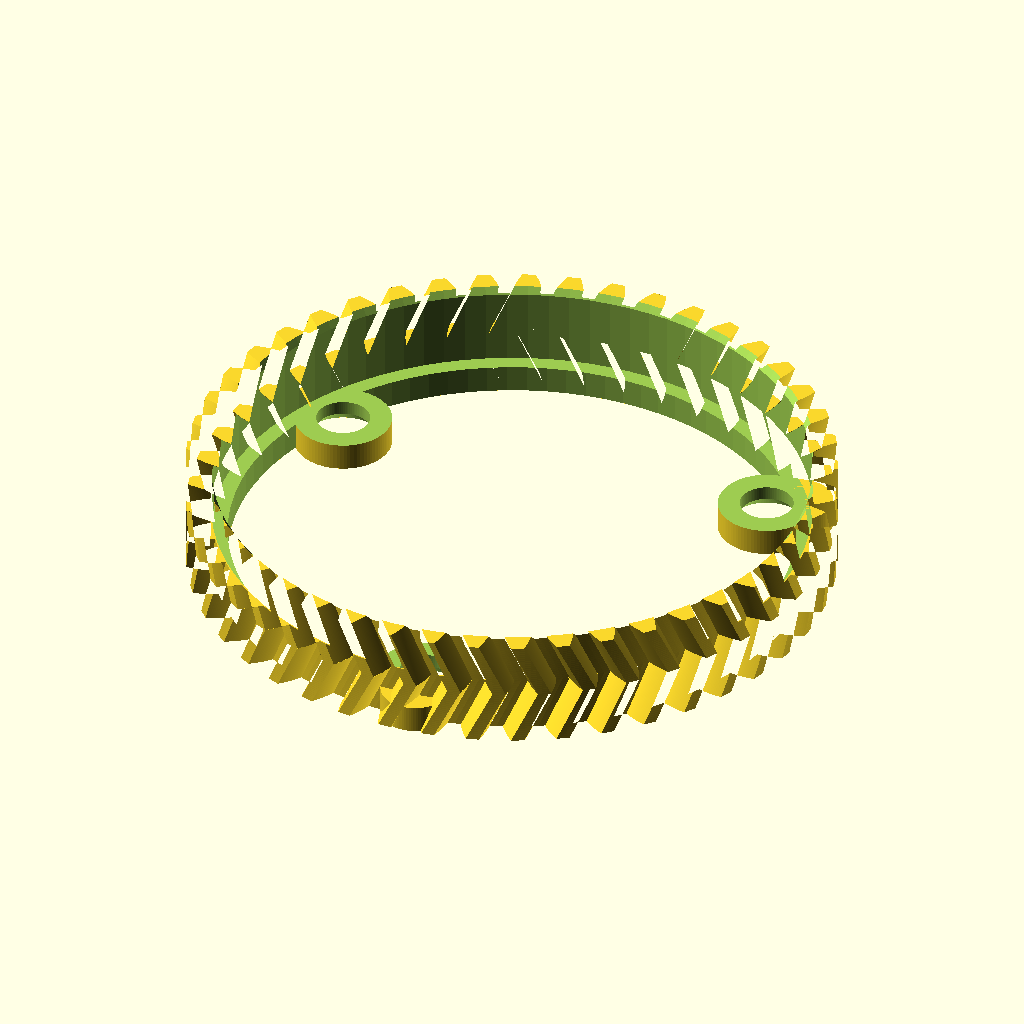
Cell 1: the model at its default parameters.
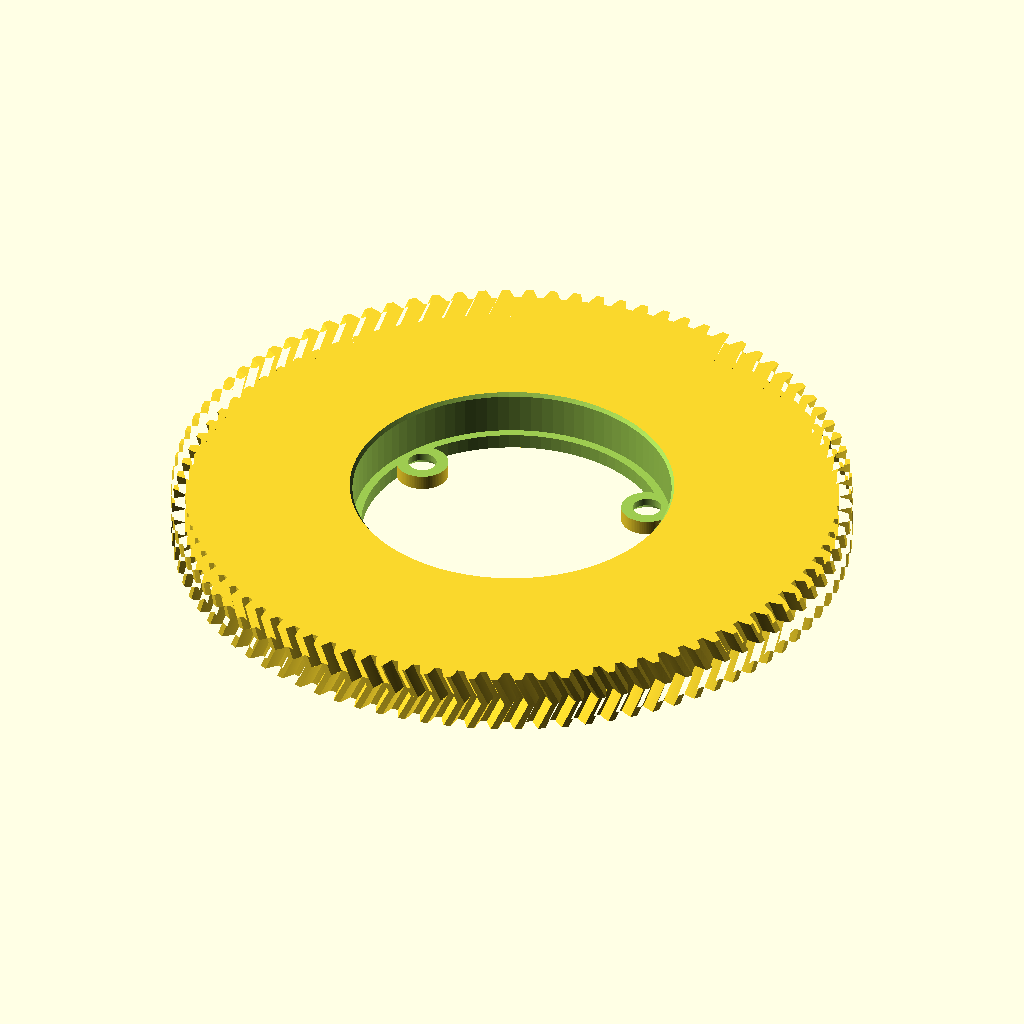
Cell 2: z_ring = 90 (everything else at default).
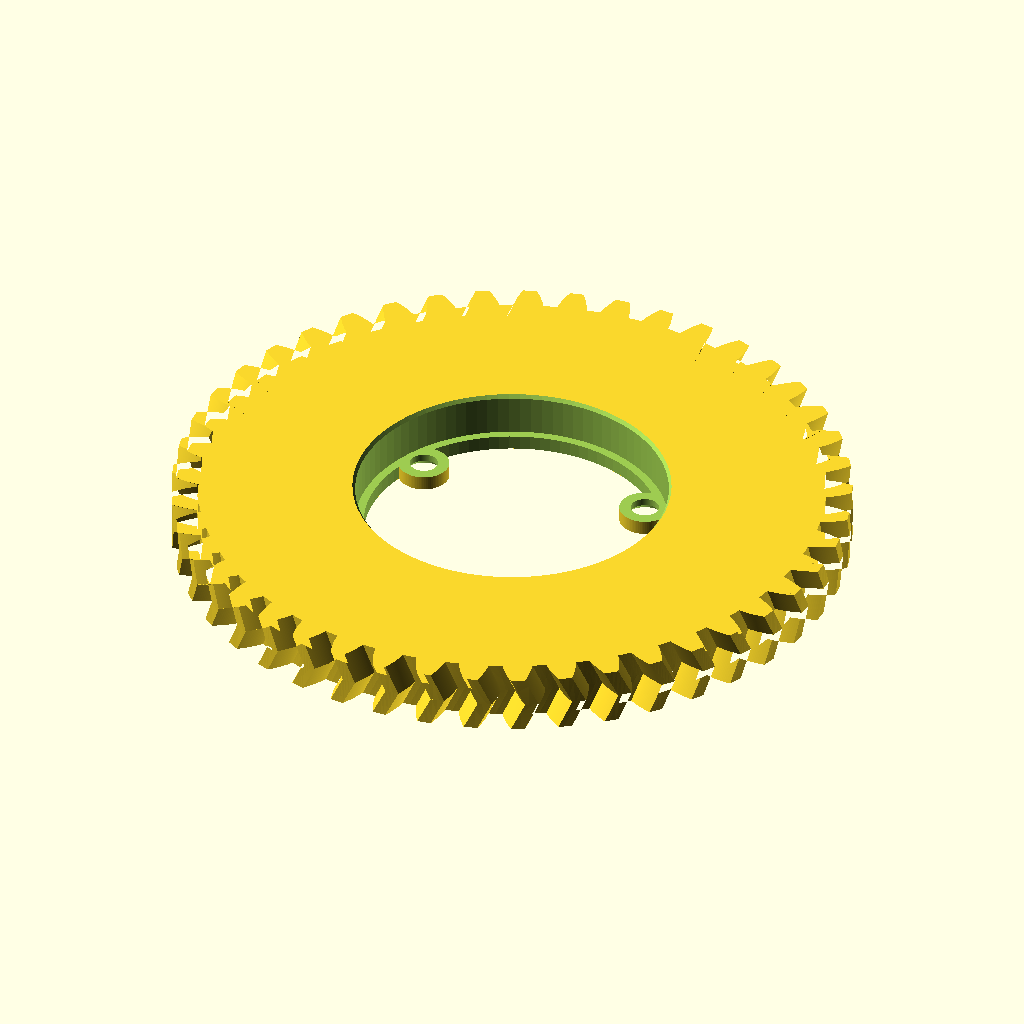
Cell 3 — m_outer set to 2, the other parameters unchanged.
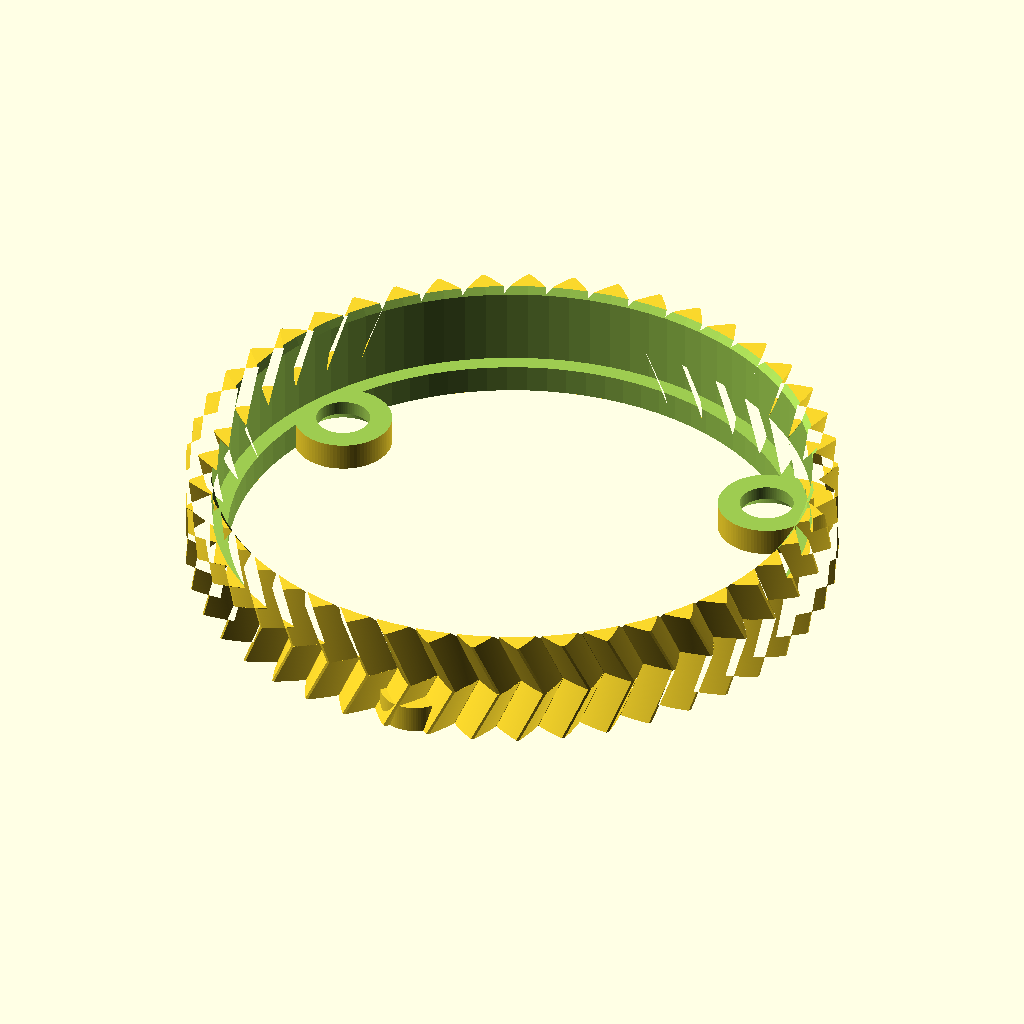
Cell 4: alpha = 40 (everything else at default).
The same orthographic view direction (rotation 55°, 0°, 25°; colour scheme Cornfield) for every cell, with the view re-fitted per cell, so scale and position can differ between cells.
Source of the model, Gear Cone Ring.scad:
// ============================================================================
// ФИНАЛЕН КОМПАКТЕН ШЕВРОНЕН ЗЪБЕН ВЕНЕЦ (Z=45, m=1.0, B=8mm) С М3.5 УШИЧКИ
// ============================================================================

$fn = 90;

/* [Избор на изглед / Експорт] */
// 0 = Сглобка: Венец + Фланец + Шевронен пиньон Z=15
// 1 = 1/2 Разрез през ушичката и отвора М3.5
// 2 = Разглобен изглед
// 3 = ВЕНЕЦ ЗА ПЕЧАТ (плосък от двете страни, 0% съпорти)
// 4 = ПИНЬОН Z=15 ЗА ПЕЧАТ
view_mode = 3;

/* [Параметри] */
z_ring          = 45;    // 45 зъба при модул 1.0 (делителен Ø45.0 mm, външен Ø47.0 mm)
z_pinion        = 15;    // Задвижващ пиньон (точно 3:1 отношение)
m_outer         = 1.0;   // Модул 1.0 за фини и компактни зъби
alpha           = 20;    // Ъгъл на профила (20°)
beta            = 25;    // Ъгъл на наклона на шевронните зъби (25°)
x_ring          = 0.0;
ha_fac          = 0.80;  // Коефициент за височината на главата (ниски зъби)
hf_fac          = 1.00;  // Коефициент за дълбочината на корена

flange_od       = 43.00;
flange_thick    = 6.00;
pocket_d        = 42.95;
pocket_depth    = 6.00;

ring_total_h    = 8.00;  // Обща ширина на венеца и зъбите = 8.0 mm
lip_thick       = ring_total_h - pocket_depth; // 2.00 mm
rim_lip_w       = 1.20;
lug_r_hole      = 18.50;
lug_od          = 7.00;
m35_hole_d      = 3.85;
pair_angle      = 48.68;

r_p_ring        = (m_outer * z_ring) / 2;   // 22.50 mm
r_p_pinion      = (m_outer * z_pinion) / 2; // 7.50 mm
center_dist     = r_p_ring + r_p_pinion;    // 30.00 mm междуосово разстояние

// ============================================================================
// ИЗГЛЕДИ
// ============================================================================

if (view_mode == 0) {
    color("Gold") bevel_ring_m35_lugs();
    color("LightSteelBlue", 0.65) flange_reference();
    color("Crimson")
    translate([0, -center_dist, 0])
    rotate([0, 0, 180 / z_pinion])
        bevel_pinion_z15();
}
else if (view_mode == 1) {
    rot_cut = -(pair_angle/2 + 60);
    difference() {
        rotate([0, 0, rot_cut]) {
            color("Gold") bevel_ring_m35_lugs();
            color("LightSteelBlue", 0.8) flange_reference();
        }
        translate([-50, -50, -10])
            cube([100, 50, 40]);
    }
}
else if (view_mode == 2) {
    color("Gold") translate([0, 0, 14]) bevel_ring_m35_lugs();
    color("LightSteelBlue", 0.8) flange_reference();
}
else if (view_mode == 3) {
    // Готов за печат: обърнат с ушичките към леглото (Z=0), без съпорти
    translate([0, 0, ring_total_h])
    rotate([180, 0, 0])
        bevel_ring_m35_lugs();
}
else if (view_mode == 4) {
    bevel_pinion_z15();
}

// ============================================================================
// МОДУЛИ
// ============================================================================

module bevel_ring_m35_lugs() {
    difference() {
        union() {
            // 1. Шевронен зъбен венец (ширина 8.0 mm, модул 1.0, Z=45)
            herringbone_gear_body(z = z_ring, mod = m_outer, x = x_ring, h = ring_total_h, hand = 1);

            // 2. Три прибрани ушички за М3.5 на външното чело (от Z = 6.0 до 8.0 mm)
            for (i = [0 : 2]) {
                rotate([0, 0, i * 120 + pair_angle/2 + 60])
                translate([0, 0, pocket_depth])
                linear_extrude(height = lip_thick)
                    lug_2d_shape();
            }
        }

        // Легло за фланеца Ø42.95 mm (дълбочина 6.0 mm)
        translate([0, 0, -0.1])
            cylinder(d = pocket_d, h = pocket_depth + 0.1);

        // Водеща фаска на входа на леглото
        translate([0, 0, -0.05])
            cylinder(d1 = pocket_d + 0.8, d2 = pocket_d, h = 0.55);

        // Централен проходен отвор (оставя 1.2mm периферен праг и трите ушички)
        difference() {
            translate([0, 0, pocket_depth - 0.1])
                cylinder(d = flange_od - 2 * rim_lip_w, h = lip_thick + 0.5);

            for (i = [0 : 2]) {
                rotate([0, 0, i * 120 + pair_angle/2 + 60])
                translate([0, 0, pocket_depth - 0.2])
                linear_extrude(height = lip_thick + 1.0)
                    lug_2d_shape();
            }
        }

        // Проходни отвори Ø3.85 mm за винтове М3.5 (на R = 18.5 mm) + конусна фаска за главата на винта
        for (i = [0 : 2]) {
            rotate([0, 0, i * 120 + pair_angle/2 + 60])
            translate([lug_r_hole, 0, pocket_depth - 1.0]) {
                cylinder(d = m35_hole_d, h = lip_thick + 2.0);
                translate([0, 0, lip_thick + 1.0 - 1.0])
                    cylinder(d1 = m35_hole_d, d2 = m35_hole_d + 2.0, h = 1.05);
            }
        }
    }
}

module lug_2d_shape() {
    hull() {
        translate([lug_r_hole, 0])
            circle(d = lug_od);
        translate([20.8, 0])
            circle(d = 5.0);
    }
}

module bevel_pinion_z15() {
    difference() {
        // Шевронен пиньон Z=15 с обратна спирала (hand = -1)
        herringbone_gear_body(z = z_pinion, mod = m_outer, x = 0.0, h = ring_total_h, hand = -1);

        // D-отвор Ø6.0 mm за вала
        translate([0, 0, -1.0])
            intersection() {
                cylinder(d = 6.0, h = ring_total_h + 2.0);
                translate([-3.0, -3.0, 0])
                    cube([6.0, 4.8, ring_total_h + 2.0]);
            }
    }
}

// Модул за генериране на двоен спирален (шевронен) венец
module herringbone_gear_body(z, mod, x, h, hand = 1) {
    r_p    = (mod * z) / 2;
    half_h = h / 2;
    twist  = hand * (half_h * tan(beta) / r_p) * (180 / PI);

    union() {
        // Долна половина (Z = 0 до h/2)
        linear_extrude(height = half_h + 0.02, twist = twist, slices = 25)
            gear_2d_profile(z, mod, x);

        // Горна половина (Z = h/2 до h), завъртяна точно в средата на V-връхчето
        translate([0, 0, half_h])
        rotate([0, 0, -twist])
        linear_extrude(height = half_h, twist = -twist, slices = 25)
            gear_2d_profile(z, mod, x);
    }
}

module gear_2d_profile(z, mod, x) {
    r_p = (mod * z) / 2;
    r_b = r_p * cos(alpha);
    r_a = r_p + mod * (ha_fac + x);
    r_d = r_p - mod * (hf_fac - x);
    union() {
        circle(r = r_d + 0.05, $fn = z * 4);
        for (i = [0 : z - 1]) {
            rotate([0, 0, i * 360 / z])
                single_tooth_2d(z, mod, x, r_p, r_b, r_a, r_d);
        }
    }
}

module single_tooth_2d(z, mod, x, r_p, r_b, r_a, r_d) {
    steps = 18;
    t_max = sqrt(pow(r_a / r_b, 2) - 1);
    t_min = (r_d > r_b) ? sqrt(pow(r_d / r_b, 2) - 1) : 0;
    t_p   = sqrt(pow(r_p / r_b, 2) - 1);
    inv_p = (t_p * 180 / PI) - atan(t_p);
    s_ang = (180 / z) + (360 * x * tan(alpha) / (PI * z));
    off   = (s_ang / 2) + inv_p;

    inv_pts = [
        for (i = [0 : steps])
            let (t = t_min + i * (t_max - t_min) / steps)
            let (r = r_b * sqrt(1 + t * t))
            let (th = (t * 180 / PI) - atan(t))
            [r * cos(off - th), r * sin(off - th)]
    ];
    mir_pts = [
        for (i = [steps : -1 : 0])
            [inv_pts[i][0], -inv_pts[i][1]]
    ];
    polygon(concat([[0, 0]], inv_pts, mir_pts));
}

module flange_reference() {
    rotate([180, 0, 0])
    difference() {
        translate([0, 0, -flange_thick])
            cylinder(d = flange_od, h = flange_thick);

        translate([0, 0, -4.2])
            cylinder(d = 14.88, h = 4.3);
        translate([0, 0, -flange_thick - 0.5])
            cylinder(d = 11.4, h = 2.5);

        for (i = [0 : 2]) {
            rotate([0, 0, i * 120])
            translate([15.61, 0, -flange_thick - 0.5])
                cylinder(d = 8.80, h = flange_thick + 1.0);

            rotate([0, 0, i * 120 + pair_angle])
            translate([15.61, 0, -flange_thick - 0.5])
                cylinder(d = 5.84, h = flange_thick + 1.0);

            // Отворите М3.5 на R = 18.5 mm
            rotate([0, 0, i * 120 + pair_angle/2 + 60])
            translate([lug_r_hole, 0, -flange_thick - 0.5])
                cylinder(d = 3.20, h = flange_thick + 1.0);
        }
    }
}
Parameter table extracted from the source (name, type, default, range or options):
view_mode: number, default 3
z_ring: number, default 45
z_pinion: number, default 15
m_outer: number, default 1
alpha: number, default 20
beta: number, default 25
x_ring: number, default 0
ha_fac: number, default 0.8
hf_fac: number, default 1
flange_od: number, default 43
flange_thick: number, default 6
pocket_d: number, default 42.95
pocket_depth: number, default 6
ring_total_h: number, default 8
rim_lip_w: number, default 1.2
lug_r_hole: number, default 18.5
lug_od: number, default 7
m35_hole_d: number, default 3.85
pair_angle: number, default 48.68
